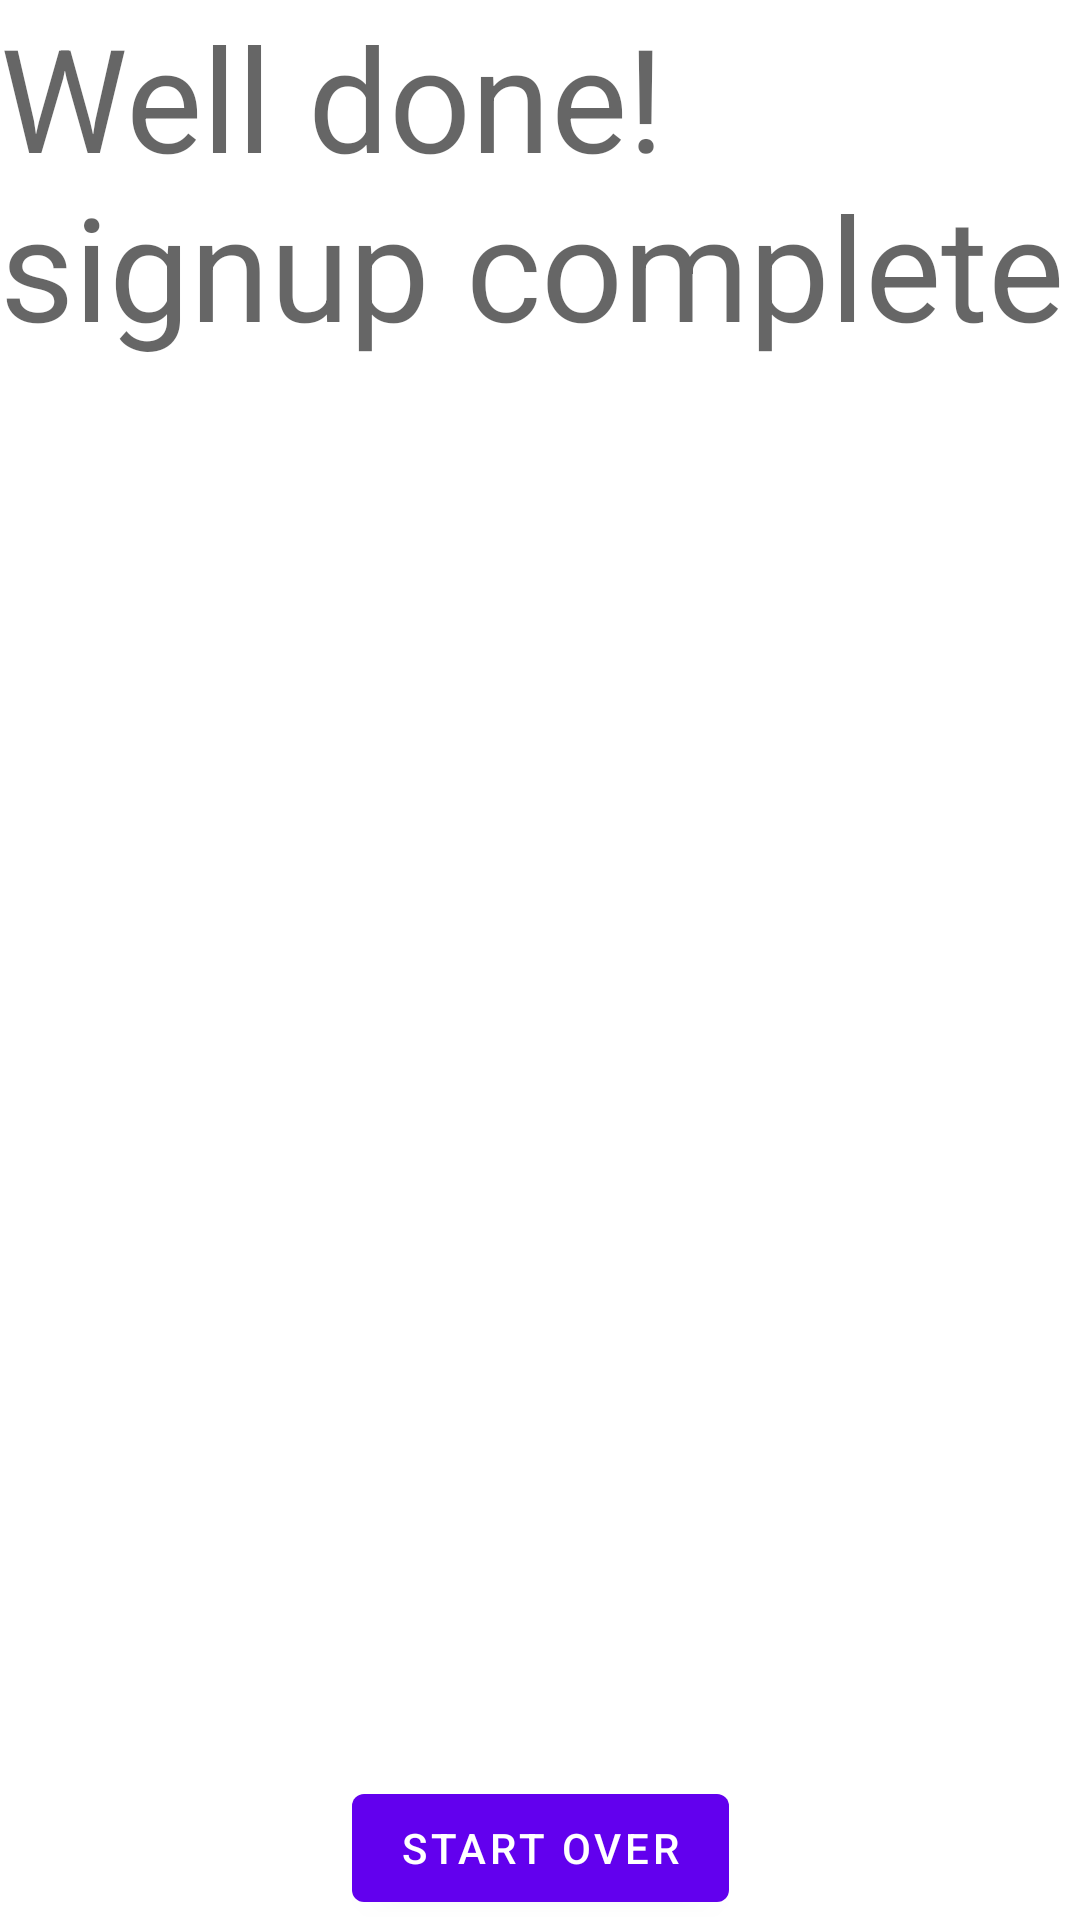

The Android layout XML behind this screen, and the referenced resources:
<!-- AndroidManifest.xml: application theme Theme.FragmentNavigation_August9 -->
<!-- res/layout/fragment_sign_up_complete.xml -->
<?xml version="1.0" encoding="utf-8"?>
<androidx.constraintlayout.widget.ConstraintLayout xmlns:android="http://schemas.android.com/apk/res/android"
    xmlns:app="http://schemas.android.com/apk/res-auto"
    xmlns:tools="http://schemas.android.com/tools"
    android:layout_width="match_parent"
    android:layout_height="match_parent">
<com.google.android.material.textview.MaterialTextView
    android:id="@+id/titleTv"
    android:layout_width="0dp"
    android:layout_height="0dp"
    android:text="Well done! signup complete"
    android:textAppearance="?textAppearanceHeadline3"
    app:layout_constraintVertical_chainStyle="packed"
    app:layout_constraintStart_toStartOf="parent"
    app:layout_constraintEnd_toEndOf="parent"
    app:layout_constraintTop_toTopOf="parent"
    app:layout_constraintBottom_toTopOf="@id/userListRv"/>

   <androidx.recyclerview.widget.RecyclerView
       android:id="@+id/userListRv"
       android:layout_width="0dp"
       android:layout_height="0dp"
       app:layout_constraintBottom_toTopOf="@id/returnBtn"
       app:layout_constraintEnd_toEndOf="parent"
       app:layout_constraintStart_toStartOf="parent"
       app:layout_constraintTop_toBottomOf="@id/titleTv"
       app:layout_constraintVertical_bias="0"
       app:layout_constraintHeight_percent=".5"
       tools:listitem="@layout/user_item"/>
   <com.google.android.material.button.MaterialButton
       android:id="@+id/returnBtn"
       android:text="@string/start_over"
       android:layout_width="wrap_content"
       android:layout_height="wrap_content"
      app:layout_constraintStart_toStartOf="parent"
       app:layout_constraintEnd_toEndOf="parent"
       app:layout_constraintBottom_toBottomOf="parent"
       app:layout_constraintTop_toBottomOf="@id/userListRv"
      />


</androidx.constraintlayout.widget.ConstraintLayout>
<!-- res/layout/user_item.xml (included above) -->
<?xml version="1.0" encoding="utf-8"?>
<androidx.constraintlayout.widget.ConstraintLayout xmlns:android="http://schemas.android.com/apk/res/android"
    xmlns:app="http://schemas.android.com/apk/res-auto"
    xmlns:tools="http://schemas.android.com/tools"
    android:layout_width="match_parent"
    android:layout_height="?actionBarSize">

    <com.google.android.material.textview.MaterialTextView
        android:id="@+id/firstNameTv"
        android:layout_width="wrap_content"
        android:layout_height="wrap_content"
        android:textAppearance="?textAppearanceHeadline4"
        app:layout_constraintBottom_toBottomOf="parent"
        app:layout_constraintEnd_toStartOf="@id/lastNameTv"
        app:layout_constraintStart_toStartOf="parent"
        app:layout_constraintTop_toTopOf="parent"
        tools:text="Trint" />

    <com.google.android.material.textview.MaterialTextView
        android:id="@+id/lastNameTv"
        android:layout_width="wrap_content"
        android:layout_height="wrap_content"
        android:textAppearance="?textAppearanceHeadline4"
        app:layout_constraintBottom_toBottomOf="parent"
        app:layout_constraintEnd_toEndOf="parent"
        app:layout_constraintStart_toEndOf="@id/firstNameTv"
        app:layout_constraintTop_toTopOf="parent"
        tools:text="Becker" />

</androidx.constraintlayout.widget.ConstraintLayout>
<!-- resources referenced by this layout -->
<resources>
  <string name="start_over">Start over</string>
  <style name="Theme.FragmentNavigation_August9" parent="Theme.MaterialComponents.DayNight.DarkActionBar">
          
          <item name="colorPrimary">@color/purple_500</item>
          <item name="colorPrimaryVariant">@color/purple_700</item>
          <item name="colorOnPrimary">@color/white</item>
          
          <item name="colorSecondary">@color/teal_200</item>
          <item name="colorSecondaryVariant">@color/teal_700</item>
          <item name="colorOnSecondary">@color/black</item>
          
          <item name="android:statusBarColor" tools:targetApi="l">?attr/colorPrimaryVariant</item>
          
      </style>
  <!-- not gathered from this repository: default colours our renderer supplied (Android Studio template values) -->
  <color name="purple_500">#FF6200EE</color>
  <color name="purple_700">#FF3700B3</color>
  <color name="teal_200">#FF03DAC5</color>
  <color name="teal_700">#FF018786</color>
  <color name="black">#FF000000</color>
  <color name="white">#FFFFFFFF</color>
</resources>
